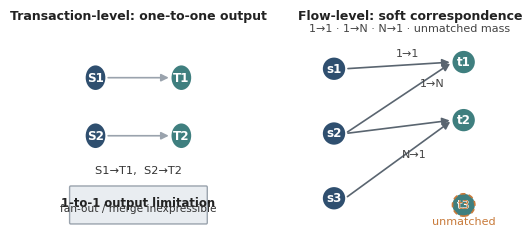
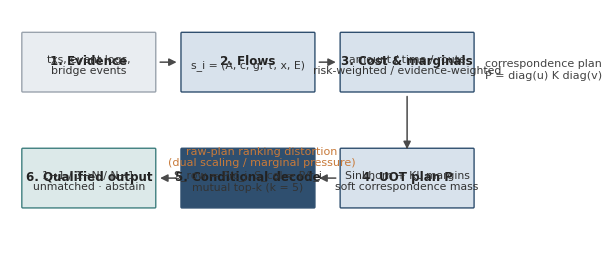
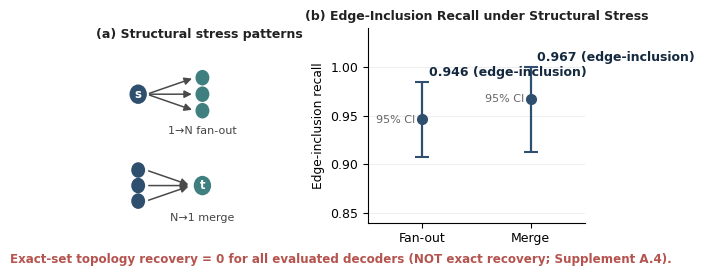

The matplotlib source for these figures, in order:
# -*- coding: utf-8 -*-
"""R5C figure layout repairs (NO science change; same data and content):
- Fig.1: taller canvas, less crowded limitation box (no label overlap).
- Fig.2: two-row six-box layout with short English stage labels
  (readable at final size), distortion annotation between plan and decode.
- Fig.4: strict-zero note moved to the figure bottom margin (outside axes).
"""
import os
import numpy as np
import matplotlib
matplotlib.use("Agg")
import matplotlib.pyplot as plt
from matplotlib.patches import Circle, FancyBboxPatch, FancyArrowPatch

BASE = r"<REPO>\3\chinese_rewrite_r5\render\figures"
os.makedirs(BASE, exist_ok=True)
NAVY = "#2F4F6F"; NAVY_L = "#D8E2EC"
TEAL = "#3F7F7F"; TEAL_L = "#DCE9E9"
ORANGE = "#C87A3A"
RED = "#B5544F"
GRAY = "#5A6570"; GRAY_MID = "#9AA3AD"; GRAY_L = "#E9EDF1"
plt.rcParams.update({
    "font.family": "sans-serif",
    "font.sans-serif": ["Arial", "Helvetica", "DejaVu Sans"],
    "font.size": 9, "text.color": "#222222",
    "axes.facecolor": "white", "figure.facecolor": "white",
    "savefig.facecolor": "white", "axes.spines.top": False, "axes.spines.right": False,
})
FULL_W = 6.1


def arrow(ax, x1, y1, x2, y2, color="#4A4A4A", lw=1.1, style="-|>"):
    ax.add_patch(FancyArrowPatch((x1, y1), (x2, y2), arrowstyle=style,
                                 mutation_scale=11, lw=lw, color=color))


def box(ax, x, y, w, h, title, lines, fc, ec, tsize=8.6):
    ax.add_patch(FancyBboxPatch((x, y), w, h, boxstyle="round,pad=0.05,rounding_size=0.06",
                                fc=fc, ec=ec, lw=1.0))
    ax.text(x + w / 2, y + h / 2 + 0.10, title, ha="center", va="center",
            fontsize=tsize, fontweight="bold", color="#222222")
    ax.text(x + w / 2, y + h / 2 - 0.16, lines, ha="center", va="center",
            fontsize=tsize - 0.8, color="#333333")


# ---------------- Fig 1 ----------------
def fig1():
    fig, (axL, axR) = plt.subplots(1, 2, figsize=(FULL_W, 2.9),
                                   gridspec_kw={"width_ratios": [1, 1.25]})
    for ax in (axL, axR):
        ax.set_xlim(0, 10); ax.set_ylim(0, 10); ax.axis("off")
    axL.text(5, 9.6, "Transaction-level: one-to-one output", ha="center",
             fontsize=9, fontweight="bold")
    for i, yy in enumerate([7.0, 4.4]):
        c = Circle((2.6, yy), 0.55, fc=NAVY, ec="none"); axL.add_patch(c)
        axL.text(2.6, yy, "S%d" % (i + 1), ha="center", va="center", fontsize=8.6,
                 color="white", fontweight="bold")
    for j, yy in enumerate([7.0, 4.4]):
        c = Circle((7.4, yy), 0.55, fc=TEAL, ec="none"); axL.add_patch(c)
        axL.text(7.4, yy, "T%d" % (j + 1), ha="center", va="center", fontsize=8.6,
                 color="white", fontweight="bold")
    arrow(axL, 3.15, 7.0, 6.85, 7.0, color=GRAY_MID, lw=1.2)
    arrow(axL, 3.15, 4.4, 6.85, 4.4, color=GRAY_MID, lw=1.2)
    axL.text(5, 2.7, "S1\u2192T1,  S2\u2192T2", ha="center", fontsize=8.2, color="#333333")
    box(axL, 1.2, 0.5, 7.6, 1.6, "1-to-1 output limitation", "fan-out / merge inexpressible",
        GRAY_L, GRAY_MID, tsize=8.4)
    axR.text(5, 9.6, "Flow-level: soft correspondence", ha="center",
             fontsize=9, fontweight="bold")
    sy = [7.4, 4.5, 1.6]
    ty = [7.7, 5.1, 1.3]
    for i, yy in enumerate(sy):
        c = Circle((1.6, yy), 0.5, fc=NAVY, ec="none"); axR.add_patch(c)
        axR.text(1.6, yy, "s%d" % (i + 1), ha="center", va="center", fontsize=8.6,
                 color="white", fontweight="bold")
    for j, yy in enumerate(ty):
        c = Circle((7.4, yy), 0.5, fc=TEAL, ec="none"); axR.add_patch(c)
        axR.text(7.4, yy, "t%d" % (j + 1), ha="center", va="center", fontsize=8.6,
                 color="white", fontweight="bold")
    arrow(axR, 2.1, 7.4, 6.9, 7.7, color=GRAY, lw=1.2)
    axR.text(4.9, 7.95, "1\u21921", ha="center", fontsize=8.0, color="#444444")
    arrow(axR, 2.1, 4.5, 6.9, 7.7, color=GRAY, lw=1.2)
    arrow(axR, 2.1, 4.5, 6.9, 5.1, color=GRAY, lw=1.2)
    axR.text(6.0, 6.6, "1\u2192N", ha="center", fontsize=8.0, color="#444444")
    arrow(axR, 2.1, 1.6, 6.9, 5.1, color=GRAY, lw=1.2)
    axR.text(5.2, 3.4, "N\u21921", ha="center", fontsize=8.0, color="#444444")
    c = Circle((7.4, 1.3), 0.5, fc="none", ec=ORANGE, lw=1.2, ls=(0, (3, 2)))
    axR.add_patch(c)
    axR.text(7.4, 1.3, "t3", ha="center", va="center", fontsize=8.6, color=ORANGE)
    axR.text(7.4, 0.4, "unmatched", ha="center", fontsize=8.0, color=ORANGE)
    axR.text(5.0, 9.05, "1\u21921 \u00b7 1\u2192N \u00b7 N\u21921 \u00b7 unmatched mass",
             ha="center", fontsize=8.0, color="#444444")
    fig.subplots_adjust(wspace=0.35)
    fig.savefig(os.path.join(BASE, "fig1_r5c.png"), dpi=600, bbox_inches="tight")
    plt.close(fig)


# ---------------- Fig 2 (two-row, six short boxes) ----------------
def fig2():
    fig, ax = plt.subplots(figsize=(FULL_W, 3.1))
    ax.set_xlim(0, 30); ax.set_ylim(0, 14); ax.axis("off")
    w, h = 8.4, 3.4
    xs = [0.8, 10.9, 21.0]
    stages = [
        ("1. Evidence", "txs, event logs,\nbridge events", GRAY_L, GRAY_MID),
        ("2. Flows", "s_i = (A, c, g, \u03c4, x, E)", NAVY_L, NAVY),
        ("3. Cost & marginals", "amount / time / route\nrisk-weighted / evidence-weighted", NAVY_L, NAVY),
        ("4. UOT plan P", "Sinkhorn + KL margins\nsoft correspondence mass", NAVY_L, NAVY),
        ("5. Conditional decode", "S_row = P/c_j, S_col = P/r_i\nmutual top-k (k = 5)", NAVY, NAVY),
        ("6. Qualified output", "1\u21921 / 1\u2192N / N\u21921\nunmatched \u00b7 abstain", TEAL_L, TEAL),
    ]
    # row 1: 1,2,3 left-to-right; row 2 (serpentine, right-to-left): 4,5,6
    pos = [(xs[0], 9.2), (xs[1], 9.2), (xs[2], 9.2),
           (xs[2], 2.4), (xs[1], 2.4), (xs[0], 2.4)]
    for (title, lines, fc, ec), (x, y) in zip(stages, pos):
        box(ax, x, y, w, h, title, lines, fc, ec)
    arrow(ax, xs[0] + w + 0.15, 9.2 + h / 2, xs[1] - 0.15, 9.2 + h / 2)   # 1 -> 2
    arrow(ax, xs[1] + w + 0.15, 9.2 + h / 2, xs[2] - 0.15, 9.2 + h / 2)   # 2 -> 3
    arrow(ax, xs[2] + w / 2, 9.2 - 0.15, xs[2] + w / 2, 2.4 + h + 0.15, style="-")  # 3 down
    arrow(ax, xs[2] + w / 2, 2.4 + h + 0.15, xs[2] + w / 2, 2.4 + h - 0.0)          # into 4
    arrow(ax, xs[2] - 0.15, 2.4 + h / 2, xs[1] + w + 0.15, 2.4 + h / 2)  # 4 -> 5
    arrow(ax, xs[1] - 0.15, 2.4 + h / 2, xs[0] + w + 0.15, 2.4 + h / 2)  # 5 -> 6
    # distortion annotation between plan (4) and decode (5), second row
    ax.text((xs[1] + xs[2]) / 2, 2.4 + h / 2 + 0.62,
            "raw-plan ranking distortion\n(dual scaling / marginal pressure)",
            ha="center", va="bottom", fontsize=8.0, color=ORANGE)
    ax.text(xs[2] + w + 0.75, 9.2 + h / 2 - 0.42,
            "correspondence plan\nP = diag(u) K diag(v)", ha="left", va="center",
            fontsize=8.0, color="#444444")
    fig.savefig(os.path.join(BASE, "fig2_r5c.png"), dpi=600, bbox_inches="tight")
    plt.close(fig)


# ---------------- Fig 4 (annotation moved to bottom margin) ----------------
def fig4():
    fig, axes = plt.subplots(1, 2, figsize=(FULL_W, 2.7),
                             gridspec_kw={"width_ratios": [1, 1.25]})
    axL, axR = axes
    axL.set_xlim(0, 10); axL.set_ylim(0, 10); axL.axis("off")
    axL.text(5, 9.5, "(a) Structural stress patterns", ha="center", fontsize=9, fontweight="bold")
    c = Circle((1.5, 6.6), 0.5, fc=NAVY, ec="none"); axL.add_patch(c)
    axL.text(1.5, 6.6, "s", ha="center", va="center", fontsize=8.4, color="white", fontweight="bold")
    for dy in (0.85, 0, -0.85):
        c = Circle((5.2, 6.6 + dy), 0.4, fc=TEAL, ec="none"); axL.add_patch(c)
        arrow(axL, 2.0, 6.6, 4.75, 6.6 + dy)
    axL.text(5.2, 4.55, "1\u2192N fan-out", ha="center", fontsize=8.0, color="#444444")
    for dy in (0.8, 0, -0.8):
        c = Circle((1.5, 1.9 + dy), 0.4, fc=NAVY, ec="none"); axL.add_patch(c)
        arrow(axL, 1.95, 1.9 + dy, 4.55, 1.9)
    c = Circle((5.2, 1.9), 0.5, fc=TEAL, ec="none"); axL.add_patch(c)
    axL.text(5.2, 1.9, "t", ha="center", va="center", fontsize=8.4, color="white", fontweight="bold")
    axL.text(5.2, 0.1, "N\u21921 merge", ha="center", fontsize=8.0, color="#444444")
    labels = ["Fan-out", "Merge"]
    means = [0.946, 0.967]
    lo = [0.946 - 0.907, 0.967 - 0.913]
    hi = [0.985 - 0.946, 1.000 - 0.967]
    axR.errorbar([0, 1], means, yerr=[lo, hi], fmt="o", ms=7, color=NAVY,
                 ecolor=NAVY, elinewidth=1.6, capsize=5, capthick=1.5)
    axR.set_xlim(-0.5, 1.5); axR.set_ylim(0.84, 1.04)
    axR.set_xticks([0, 1]); axR.set_xticklabels(labels, fontsize=9)
    axR.set_ylabel("Edge-inclusion recall", fontsize=8.8)
    axR.set_title("(b) Edge-Inclusion Recall under Structural Stress", fontsize=9, fontweight="bold", pad=6)
    axR.grid(axis="y", alpha=0.25, lw=0.6)
    for x, m, h in zip([0, 1], means, hi):
        axR.text(x + 0.06, m + h + 0.006, "%.3f (edge-inclusion)" % m, fontsize=9,
                 fontweight="bold", color="#14293F")
        axR.text(x - 0.06, m, "95% CI", fontsize=8.0, color="#666666", ha="right", va="center")
    # strict-zero note moved OUT of the axes: figure bottom margin
    fig.text(0.5, 0.01,
             "Exact-set topology recovery = 0 for all evaluated decoders "
             "(NOT exact recovery; Supplement A.4).",
             fontsize=8.6, color=RED, ha="center", fontweight="bold")
    fig.subplots_adjust(wspace=0.42, bottom=0.16)
    fig.savefig(os.path.join(BASE, "fig4_r5c.png"), dpi=600, bbox_inches="tight")
    plt.close(fig)


fig1(); fig2(); fig4()
print("R5C figures saved")
